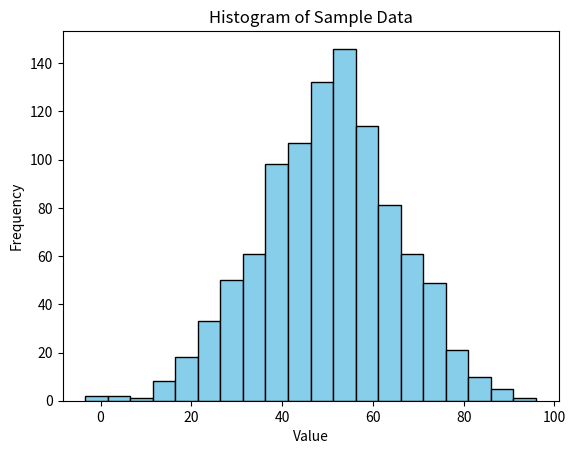

Reproduce this figure in Python.
import matplotlib.pyplot as plt
import numpy as np

# Sample data
data = np.random.normal(loc=50, scale=15, size=1000)

# Create histogram
plt.hist(data, bins=20, color='skyblue', edgecolor='black')

# Add labels and title
plt.title('Histogram of Sample Data')
plt.xlabel('Value')
plt.ylabel('Frequency')

# Show plot
plt.show()
